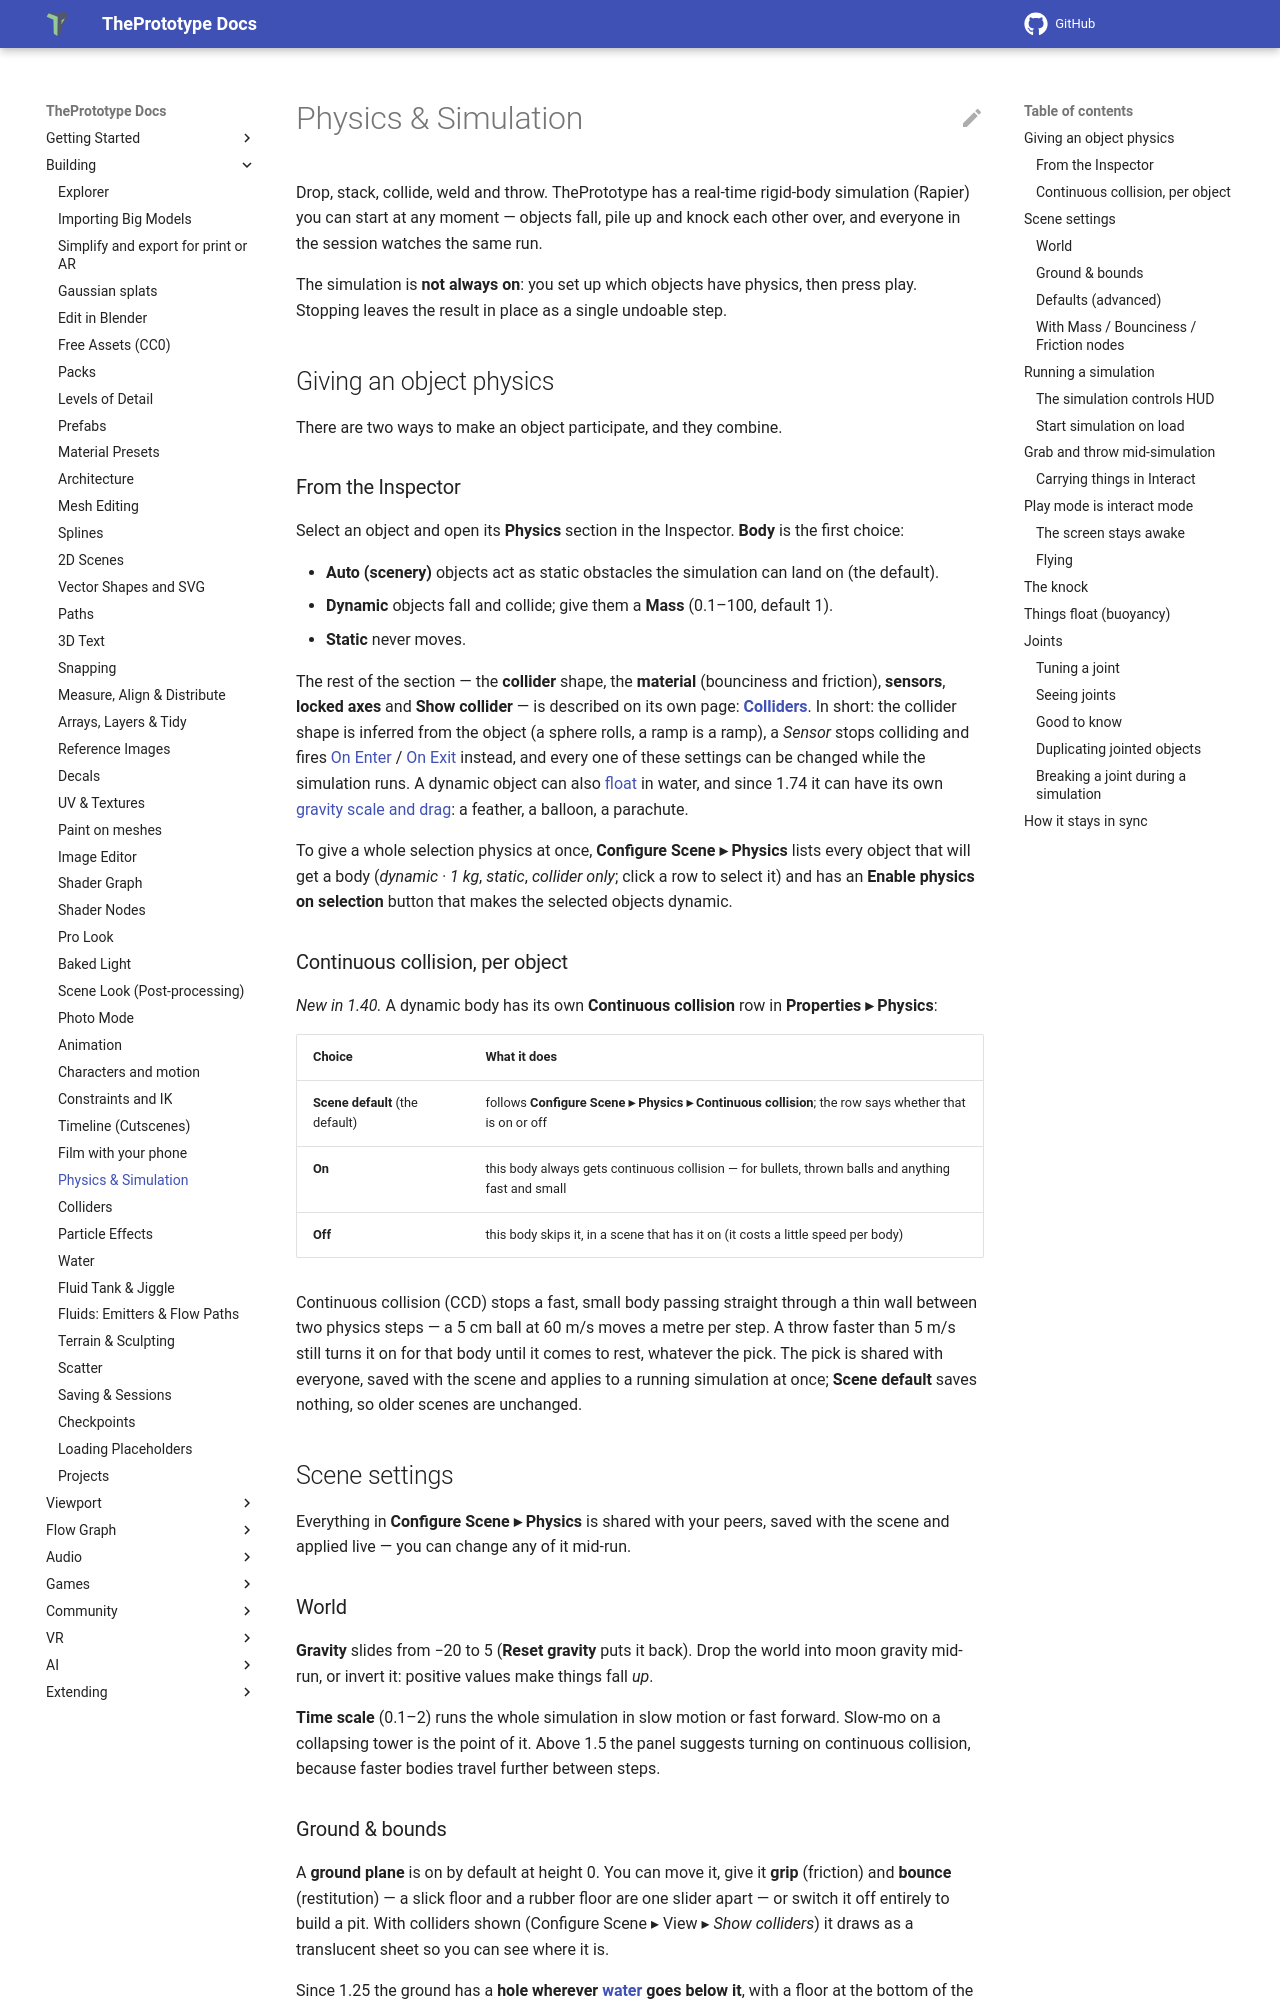

repository: theprototype-app/docs · page: physics/index.html · generator: mkdocs

# Physics & Simulation

Drop, stack, collide, weld and throw. ThePrototype has a real-time rigid-body simulation (Rapier) you can start at any moment — objects fall, pile up and knock each other over, and everyone in the session watches the same run.

The simulation is **not always on**: you set up which objects have physics, then press play. Stopping leaves the result in place as a single undoable step.

## Giving an object physics

There are two ways to make an object participate, and they combine.

### From the Inspector

Select an object and open its **Physics** section in the Inspector. **Body** is the first choice:

- **Auto (scenery)** objects act as static obstacles the simulation can land on (the default).
- **Dynamic** objects fall and collide; give them a **Mass** (0.1–100, default 1).
- **Static** never moves.

The rest of the section — the **collider** shape, the **material** (bounciness and friction), **sensors**, **locked
axes** and **Show collider** — is described on its own page: **[Colliders](colliders.md)**. In short: the collider shape
is inferred from the object (a sphere rolls, a ramp is a ramp), a *Sensor* stops colliding and fires
[On Enter](nodes/onenter.md) / [On Exit](nodes/onexit.md) instead, and every one of these settings can be changed while
the simulation runs. A dynamic object can also [float](#things-float) in water, and since 1.74 it can have its own
[gravity scale and drag](colliders.md#gravity-and-damping): a feather, a balloon, a parachute.

To give a whole selection physics at once, **Configure Scene ▸ Physics** lists every object that will get a body
(*dynamic · 1 kg*, *static*, *collider only*; click a row to select it) and has an **Enable physics on selection** button
that makes the selected objects dynamic.

### Continuous collision, per object

*New in 1.40.* A dynamic body has its own **Continuous collision** row in **Properties ▸ Physics**:

| Choice | What it does |
|---|---|
| **Scene default** (the default) | follows **Configure Scene ▸ Physics ▸ Continuous collision**; the row says whether that is on or off |
| **On** | this body always gets continuous collision — for bullets, thrown balls and anything fast and small |
| **Off** | this body skips it, in a scene that has it on (it costs a little speed per body) |

Continuous collision (CCD) stops a fast, small body passing straight through a thin wall between two physics steps — a
5 cm ball at 60 m/s moves a metre per step. A throw faster than 5 m/s still turns it on for that body until it comes to
rest, whatever the pick. The pick is shared with everyone, saved with the scene and applies to a running simulation at
once; **Scene default** saves nothing, so older scenes are unchanged.

## Scene settings

Everything in **Configure Scene ▸ Physics** is shared with your peers, saved with the scene and applied live — you can change any of it mid-run.

### World

**Gravity** slides from −20 to 5 (**Reset gravity** puts it back). Drop the world into moon gravity mid-run, or invert it: positive values make things fall *up*.

**Time scale** (0.1–2) runs the whole simulation in slow motion or fast forward. Slow-mo on a collapsing tower is the point of it. Above 1.5 the panel suggests turning on continuous collision, because faster bodies travel further between steps.
